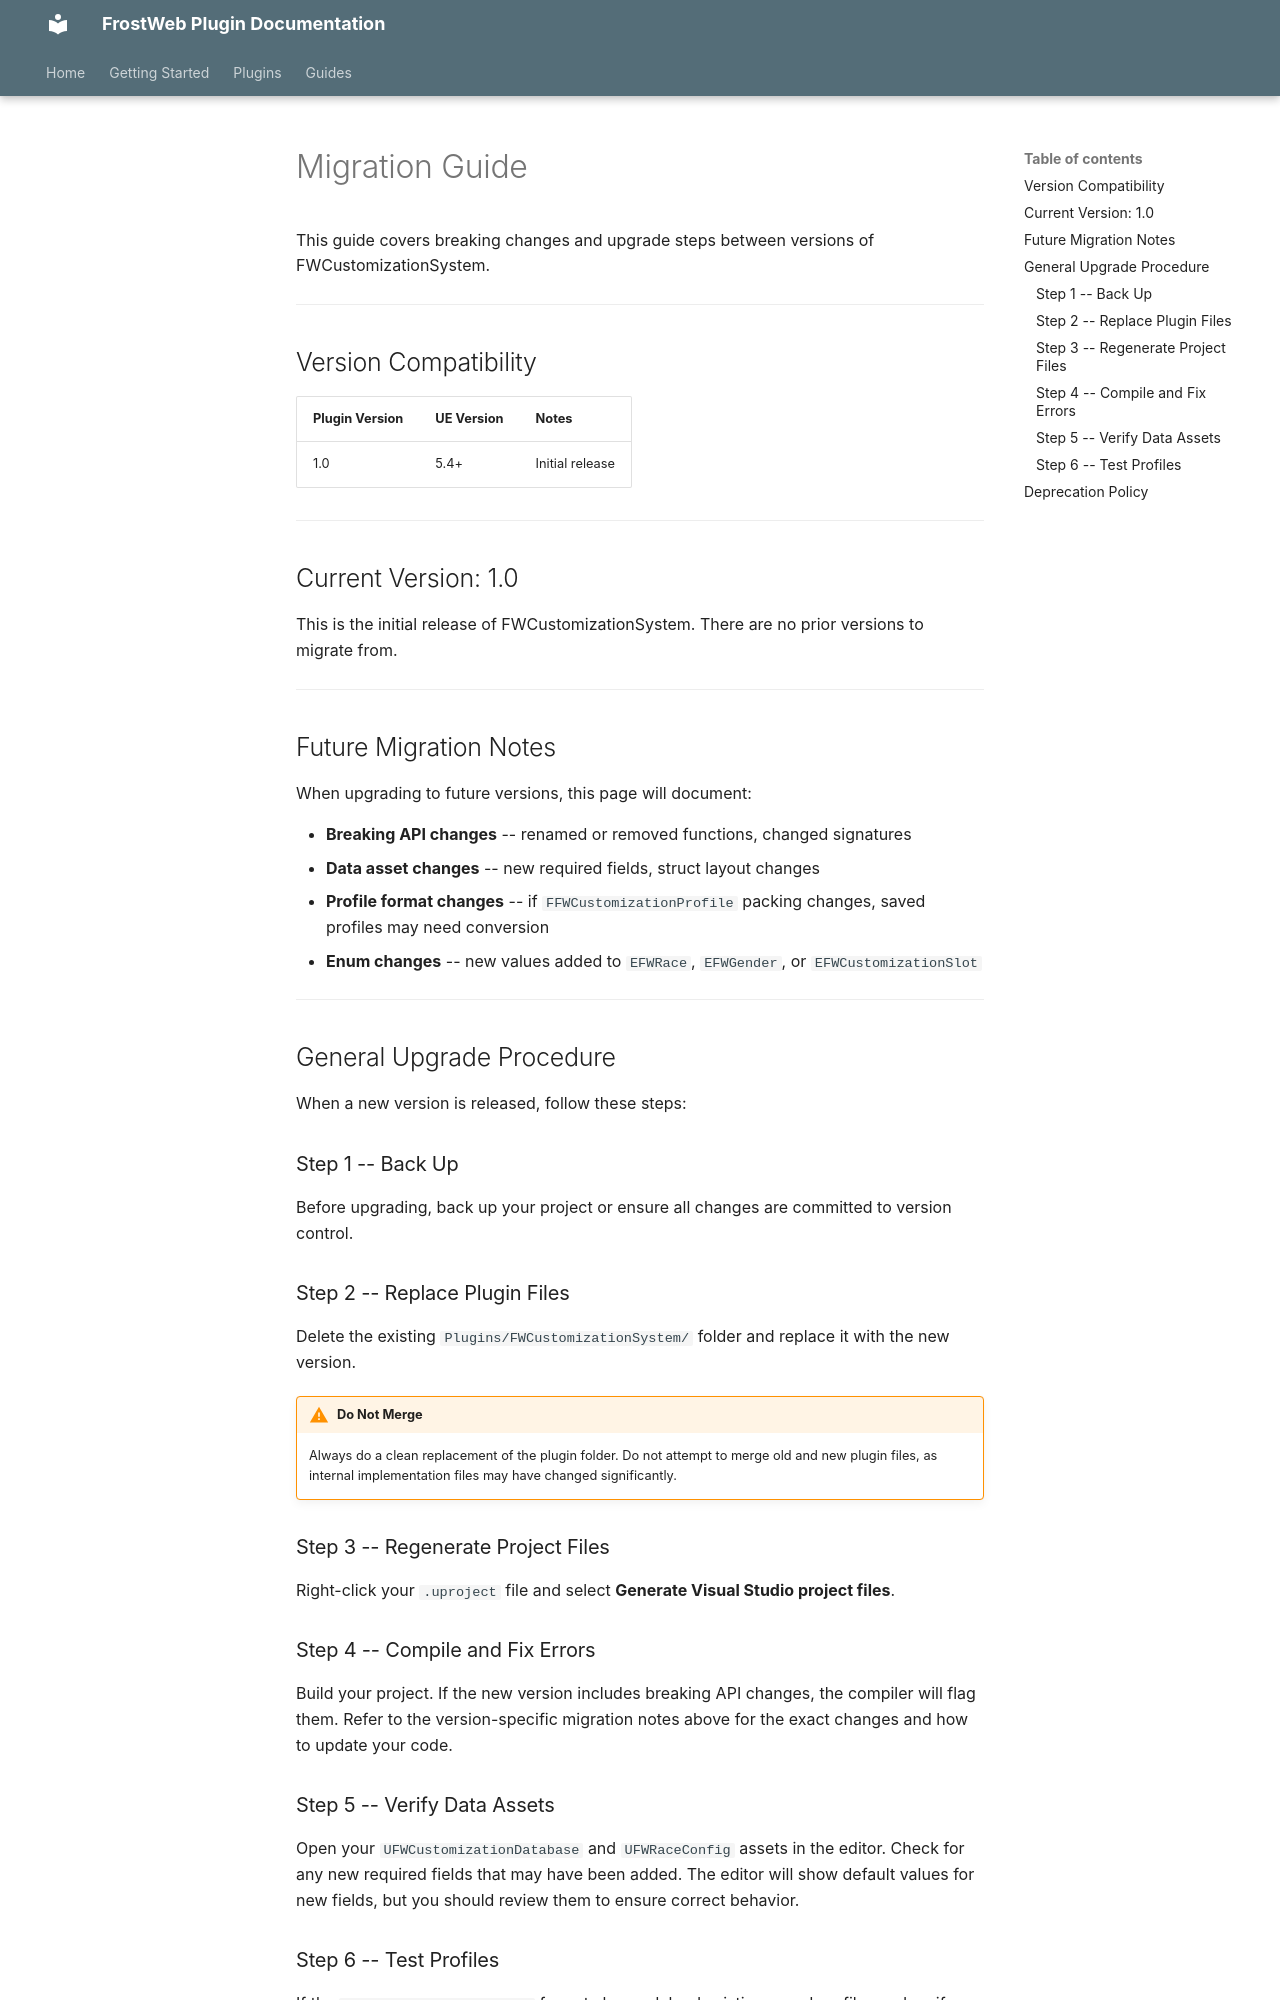

repository: FrostWeb-Studios/docs · page: latest/plugins/customization-system/migration/index.html · generator: mkdocs

---
title: Migration Guide - FWCustomizationSystem
---

# Migration Guide

This guide covers breaking changes and upgrade steps between versions of FWCustomizationSystem.

---

## Version Compatibility

| Plugin Version | UE Version | Notes |
|---|---|---|
| 1.0 | 5.4+ | Initial release |

---

## Current Version: 1.0

This is the initial release of FWCustomizationSystem. There are no prior versions to migrate from.

---

## Future Migration Notes

When upgrading to future versions, this page will document:

- **Breaking API changes** -- renamed or removed functions, changed signatures
- **Data asset changes** -- new required fields, struct layout changes
- **Profile format changes** -- if `FFWCustomizationProfile` packing changes, saved profiles may need conversion
- **Enum changes** -- new values added to `EFWRace`, `EFWGender`, or `EFWCustomizationSlot`

---

## General Upgrade Procedure

When a new version is released, follow these steps:

### Step 1 -- Back Up

Before upgrading, back up your project or ensure all changes are committed to version control.

### Step 2 -- Replace Plugin Files

Delete the existing `Plugins/FWCustomizationSystem/` folder and replace it with the new version.

!!! warning "Do Not Merge"
    Always do a clean replacement of the plugin folder. Do not attempt to merge old and new plugin files, as internal implementation files may have changed significantly.

### Step 3 -- Regenerate Project Files

Right-click your `.uproject` file and select **Generate Visual Studio project files**.

### Step 4 -- Compile and Fix Errors

Build your project. If the new version includes breaking API changes, the compiler will flag them. Refer to the version-specific migration notes above for the exact changes and how to update your code.

### Step 5 -- Verify Data Assets

Open your `UFWCustomizationDatabase` and `UFWRaceConfig` assets in the editor. Check for any new required fields that may have been added. The editor will show default values for new fields, but you should review them to ensure correct behavior.
